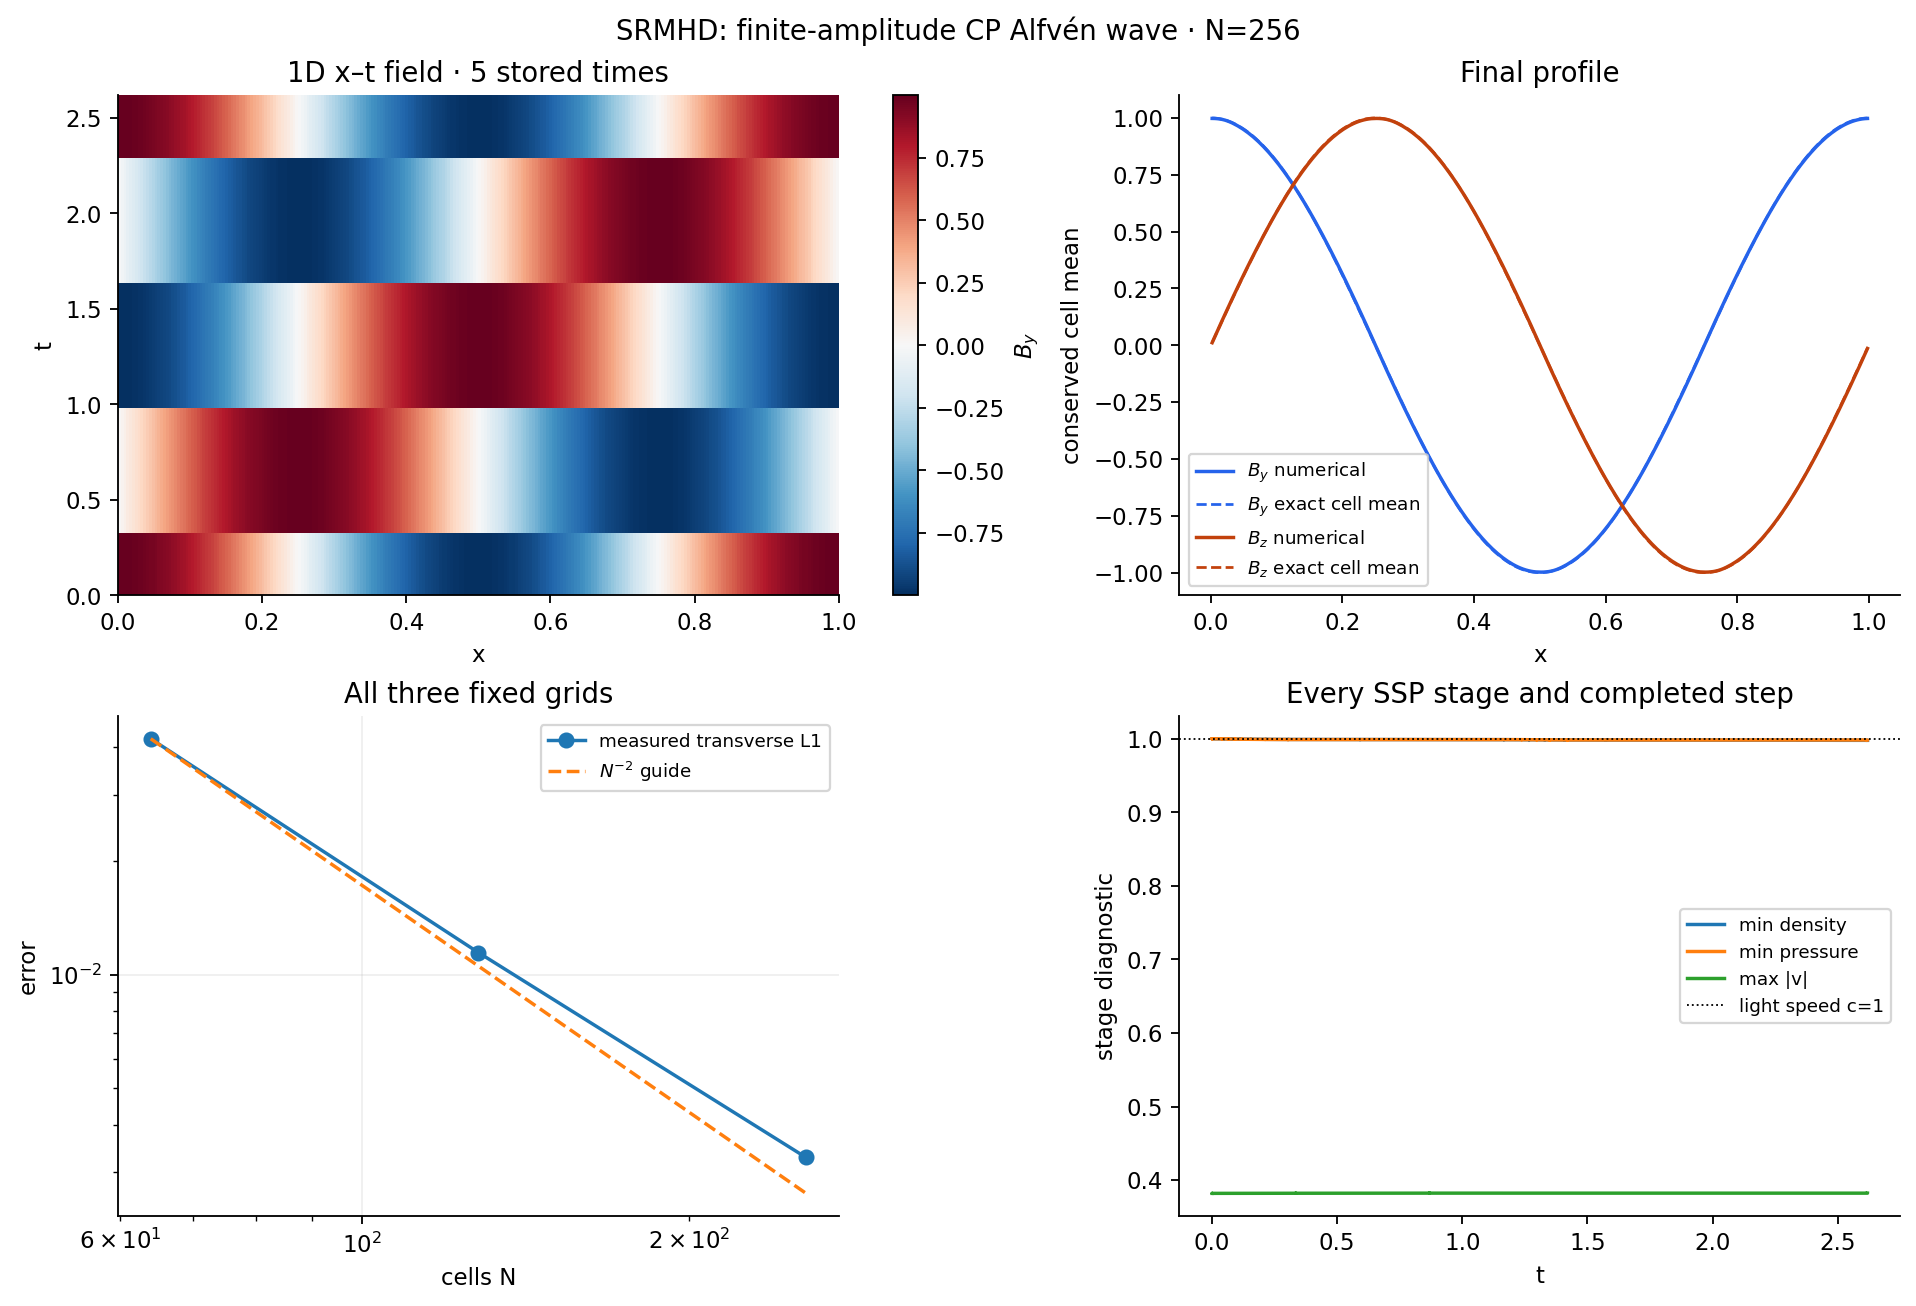

The data file committed next to this chart (first rows):
n, time, steps, maximum_balance, minimum_density, minimum_pressure, maximum_speed, maximum_root_residual, maximum_roundtrip_residual, maximum_recovery_iterations, safeguarded_root_steps, minimum_face_density, minimum_face_pressure, maximum_face_speed, recorded_stages, state_floor_count, retries, rejected_steps, transverse_relative_l1, phase_error, amplitude_error, bx_constant, lorentz_reference, field_file
64, 2.618, 480, 4.440892098500626e-15, 0.983, 0.9861, 0.3852, 2.5378987247946516e-16, 8.152303626001698e-16, 5, 0, 0.983, 0.9861, 0.3865, 1920, 0, 0, 0, 0.04218, 0.01947, 0.03655, 1.0, 1.082, srmhd-alfven-n64.npz
128, 2.618, 960, 2.5757174171303632e-14, 0.992, 0.9926, 0.3836, 1.6887849763051291e-16, 8.355237665730153e-16, 5, 0, 0.992, 0.9926, 0.3841, 3840, 0, 0, 0, 0.01145, 0.004497, 0.007922, 1.0, 1.082, srmhd-alfven-n128.npz
256, 2.618, 1916, 4.796163466380676e-14, 0.9979, 0.9983, 0.3824, 2.5222478405311695e-16, 8.826022629612245e-16, 5, 0, 0.9979, 0.9983, 0.3825, 7664, 0, 0, 0, 0.003281, 0.001064, 0.001827, 1.0, 1.082, srmhd-alfven-n256.npz
